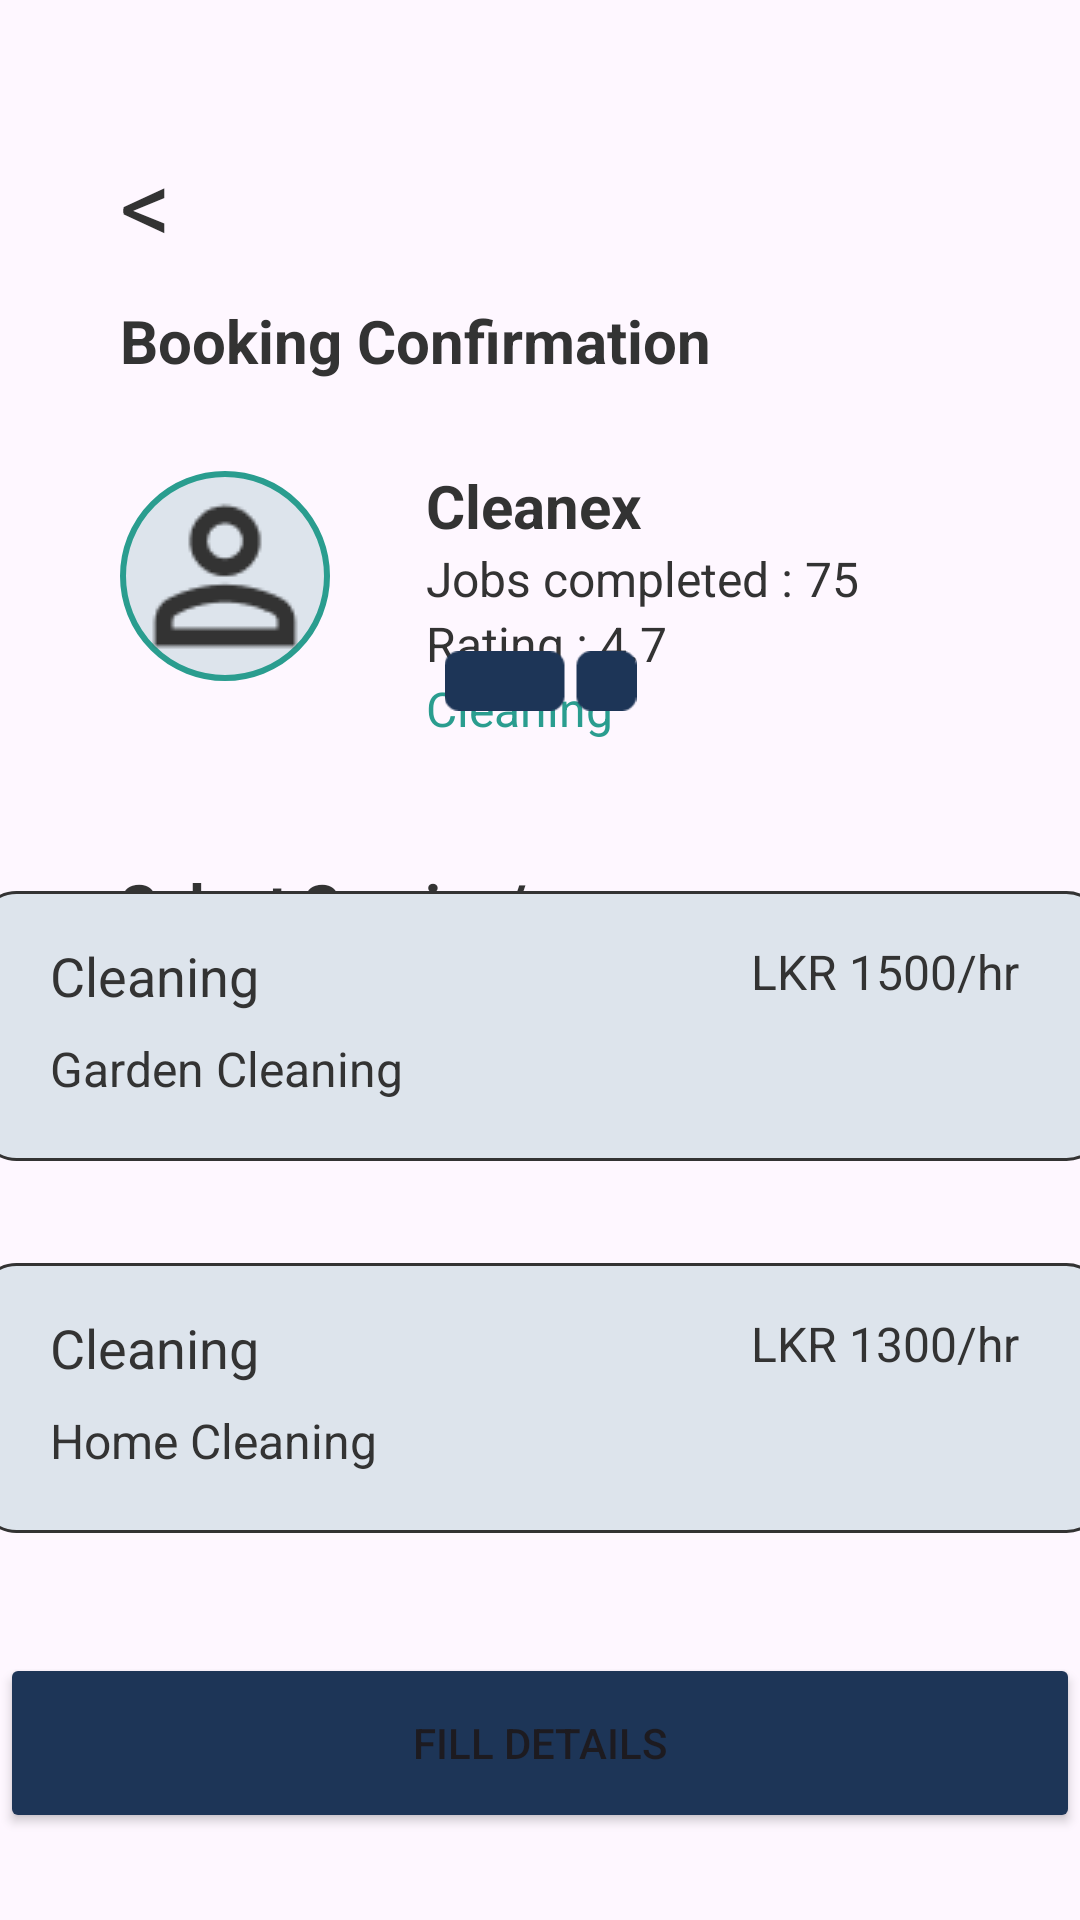

This screen was rendered from an Android layout file. Write that file and the resources it references.
<!-- AndroidManifest.xml: application theme Theme.ProPair -->
<!-- res/layout/activity_booking_confirm1.xml -->
<?xml version="1.0" encoding="utf-8"?>
<androidx.constraintlayout.widget.ConstraintLayout xmlns:android="http://schemas.android.com/apk/res/android"
    xmlns:app="http://schemas.android.com/apk/res-auto"
    xmlns:tools="http://schemas.android.com/tools"
    android:id="@+id/main"
    android:layout_width="match_parent"
    android:layout_height="match_parent"
    tools:context=".BookingConfirm1">

    <TextView
        android:id="@+id/textView48"
        android:layout_width="375dp"
        android:layout_height="90dp"
        android:layout_marginTop="184dp"
        android:background="@drawable/fill_box"
        android:text="@string/cleanJob1"
        app:layout_constraintEnd_toEndOf="parent"
        app:layout_constraintStart_toStartOf="parent"
        app:layout_constraintTop_toBottomOf="@+id/imageView20" />

    <TextView
        android:id="@+id/textView34"
        android:layout_width="wrap_content"
        android:layout_height="wrap_content"
        android:layout_marginStart="24dp"
        android:layout_marginTop="16dp"
        android:text="@string/cleanJob1Text1"
        android:textColor="@color/brown"
        android:textSize="18sp"
        app:layout_constraintStart_toStartOf="@+id/textView48"
        app:layout_constraintTop_toTopOf="@+id/textView48" />

    <TextView
        android:id="@+id/textView46"
        android:layout_width="wrap_content"
        android:layout_height="wrap_content"
        android:layout_marginTop="16dp"
        android:layout_marginEnd="28dp"
        android:text="@string/cleanJob2Text2"
        android:textColor="@color/brown"
        android:textSize="16sp"
        app:layout_constraintEnd_toEndOf="@+id/textView48"
        app:layout_constraintTop_toTopOf="@+id/textView48" />

    <TextView
        android:id="@+id/textView47"
        android:layout_width="wrap_content"
        android:layout_height="wrap_content"
        android:layout_marginStart="24dp"
        android:layout_marginBottom="20dp"
        android:text="@string/cleanJob2Text1"
        android:textColor="@color/brown"
        android:textSize="16sp"
        app:layout_constraintBottom_toBottomOf="@+id/textView48"
        app:layout_constraintStart_toStartOf="@+id/textView48" />

    <TextView
        android:id="@+id/textView35"
        android:layout_width="wrap_content"
        android:layout_height="wrap_content"
        android:layout_marginStart="32dp"
        android:layout_marginTop="28dp"
        android:text="@string/p1Text1"
        android:textColor="@color/brown"
        android:textSize="20sp"
        android:textStyle="bold"
        app:layout_constraintStart_toEndOf="@+id/imageView19"
        app:layout_constraintTop_toBottomOf="@+id/textView20" />

    <TextView
        android:id="@+id/textView36"
        android:layout_width="wrap_content"
        android:layout_height="wrap_content"
        android:layout_marginStart="32dp"
        android:text="@string/p1Text2"
        android:textColor="@color/brown"
        android:textSize="16sp"
        app:layout_constraintStart_toEndOf="@+id/imageView19"
        app:layout_constraintTop_toBottomOf="@+id/textView35" />

    <TextView
        android:id="@+id/textView37"
        android:layout_width="wrap_content"
        android:layout_height="wrap_content"
        android:layout_marginStart="32dp"
        android:text="@string/p1Text3"
        android:textColor="@color/brown"
        android:textSize="16sp"
        app:layout_constraintStart_toEndOf="@+id/imageView19"
        app:layout_constraintTop_toBottomOf="@+id/textView36" />

    <TextView
        android:id="@+id/textView38"
        android:layout_width="wrap_content"
        android:layout_height="wrap_content"
        android:layout_marginStart="32dp"
        android:text="@string/p1Text4"
        android:textColor="@color/green"
        android:textSize="16sp"
        app:layout_constraintStart_toEndOf="@+id/imageView19"
        app:layout_constraintTop_toBottomOf="@+id/textView37"
        tools:ignore="TextContrastCheck" />

    <TextView
        android:id="@+id/textView20"
        android:layout_width="wrap_content"
        android:layout_height="wrap_content"
        android:layout_marginStart="40dp"
        android:layout_marginTop="100dp"
        android:text="@string/confirm1Text1"
        android:textColor="@color/brown"
        android:textSize="20sp"
        android:textStyle="bold"
        app:layout_constraintStart_toStartOf="parent"
        app:layout_constraintTop_toTopOf="parent" />

    <TextView
        android:id="@+id/bck1"
        android:layout_width="wrap_content"
        android:layout_height="wrap_content"
        android:layout_marginStart="40dp"
        android:layout_marginTop="45dp"
        android:text="@string/confirm1Back"
        android:textColor="@color/brown"
        android:textSize="34sp"
        app:layout_constraintStart_toStartOf="parent"
        app:layout_constraintTop_toTopOf="parent" />

    <ImageView
        android:id="@+id/imageView19"
        android:layout_width="70dp"
        android:layout_height="70dp"
        android:layout_marginStart="40dp"
        android:layout_marginTop="30dp"
        android:background="@drawable/custom_circ"
        android:contentDescription="@string/person1"
        app:layout_constraintStart_toStartOf="parent"
        app:layout_constraintTop_toBottomOf="@+id/textView20"
        app:srcCompat="@drawable/img_20" />

    <TextView
        android:id="@+id/textView39"
        android:layout_width="wrap_content"
        android:layout_height="wrap_content"
        android:layout_marginStart="40dp"
        android:layout_marginTop="288dp"
        android:text="@string/selectService"
        android:textColor="@color/brown"
        android:textSize="20sp"
        android:textStyle="bold"
        app:layout_constraintStart_toStartOf="parent"
        app:layout_constraintTop_toTopOf="parent" />

    <ImageView
        android:id="@+id/imageView20"
        android:layout_width="65dp"
        android:layout_height="20dp"
        android:contentDescription="@string/load_bar7"
        android:src="@drawable/img_21"
        app:layout_constraintBottom_toBottomOf="parent"
        app:layout_constraintEnd_toEndOf="parent"
        app:layout_constraintHorizontal_bias="0.5"
        app:layout_constraintStart_toStartOf="parent"
        app:layout_constraintTop_toTopOf="parent"
        app:layout_constraintVertical_bias="0.35000002" />

    <Button
        android:id="@+id/button4"
        android:layout_width="360dp"
        android:layout_height="60dp"
        android:backgroundTint="@color/navyblue"
        android:text="@string/bookBtn1"
        app:layout_constraintBottom_toBottomOf="parent"
        app:layout_constraintEnd_toEndOf="parent"
        app:layout_constraintHorizontal_bias="0.5"
        app:layout_constraintStart_toStartOf="parent"
        app:layout_constraintTop_toTopOf="parent"
        app:layout_constraintVertical_bias="0.95"
        tools:ignore="VisualLintButtonSize" />

    <TextView
        android:id="@+id/textView23"
        android:layout_width="375dp"
        android:layout_height="90dp"
        android:layout_marginTop="60dp"
        android:background="@drawable/fill_box"
        android:text="@string/cleanJob1"
        app:layout_constraintEnd_toEndOf="parent"
        app:layout_constraintStart_toStartOf="parent"
        app:layout_constraintTop_toBottomOf="@+id/imageView20" />

    <TextView
        android:id="@+id/textView31"
        android:layout_width="wrap_content"
        android:layout_height="wrap_content"
        android:layout_marginStart="24dp"
        android:layout_marginTop="16dp"
        android:text="@string/cleanJob1Text1"
        android:textColor="@color/brown"
        android:textSize="18sp"
        app:layout_constraintStart_toStartOf="@+id/textView23"
        app:layout_constraintTop_toTopOf="@+id/textView23" />

    <TextView
        android:id="@+id/textView32"
        android:layout_width="wrap_content"
        android:layout_height="wrap_content"
        android:layout_marginStart="24dp"
        android:layout_marginBottom="20dp"
        android:text="@string/cleanJob1Text2"
        android:textColor="@color/brown"
        android:textSize="16sp"
        app:layout_constraintBottom_toBottomOf="@+id/textView23"
        app:layout_constraintStart_toStartOf="@+id/textView23" />

    <TextView
        android:id="@+id/textView33"
        android:layout_width="wrap_content"
        android:layout_height="wrap_content"
        android:layout_marginTop="16dp"
        android:layout_marginEnd="28dp"
        android:text="@string/cleanJob1Text3"
        android:textColor="@color/brown"
        android:textSize="16sp"
        app:layout_constraintEnd_toEndOf="@+id/textView23"
        app:layout_constraintTop_toTopOf="@+id/textView23" />

</androidx.constraintlayout.widget.ConstraintLayout>
<!-- resources referenced by this layout -->
<resources>
  <color name="brown">#333333</color>
  <color name="green">#2A9D8F</color>
  <color name="navyblue">#1D3557</color>
  <!-- drawable custom_circ (drawable) -->
  <?xml version="1.0" encoding="utf-8"?>
  <shape xmlns:android="http://schemas.android.com/apk/res/android"
      android:shape="oval">
      <solid android:color="@color/ash"/>
      <stroke android:color="@color/green"
          android:width="2dp"/>
  
  </shape>
  <!-- drawable fill_box (drawable) -->
  <?xml version="1.0" encoding="utf-8"?>
  <shape xmlns:android="http://schemas.android.com/apk/res/android"
      android:shape="rectangle">
      <solid android:color="@color/ash"/>
      <corners android:radius="12dp"/>
      <stroke android:color="@color/brown"
          android:width="1dp"/>
  
  </shape>
  <!-- drawable img_20: png bitmap (drawable, 808 bytes) -->
  <!-- drawable img_21: png bitmap (drawable, 630 bytes) -->
  <string name="bookBtn1">Fill Details</string>
  <string name="cleanJob1"> </string>
  <string name="cleanJob1Text1">Cleaning</string>
  <string name="cleanJob1Text2">Garden Cleaning</string>
  <string name="cleanJob1Text3">LKR 1500/hr</string>
  <string name="cleanJob2Text1">Home Cleaning</string>
  <string name="cleanJob2Text2">LKR 1300/hr</string>
  <string name="confirm1Back"> &lt;</string>
  <string name="confirm1Text1">Booking Confirmation</string>
  <string name="load_bar7">load_bar</string>
  <string name="p1Text1">Cleanex</string>
  <string name="p1Text2">Jobs completed : 75</string>
  <string name="p1Text3">Rating : 4.7</string>
  <string name="p1Text4">Cleaning</string>
  <string name="person1">person1</string>
  <string name="selectService">Select Service/s</string>
  <style name="Theme.ProPair" parent="Base.Theme.ProPair" />
  <color name="ash">#DDE4EC</color>
  <style name="Base.Theme.ProPair" parent="Theme.Material3.DayNight.NoActionBar">
          
          <item name="colorPrimary">@color/ash</item>
          <item name="colorPrimaryVariant">@color/ash</item>
      </style>
</resources>
